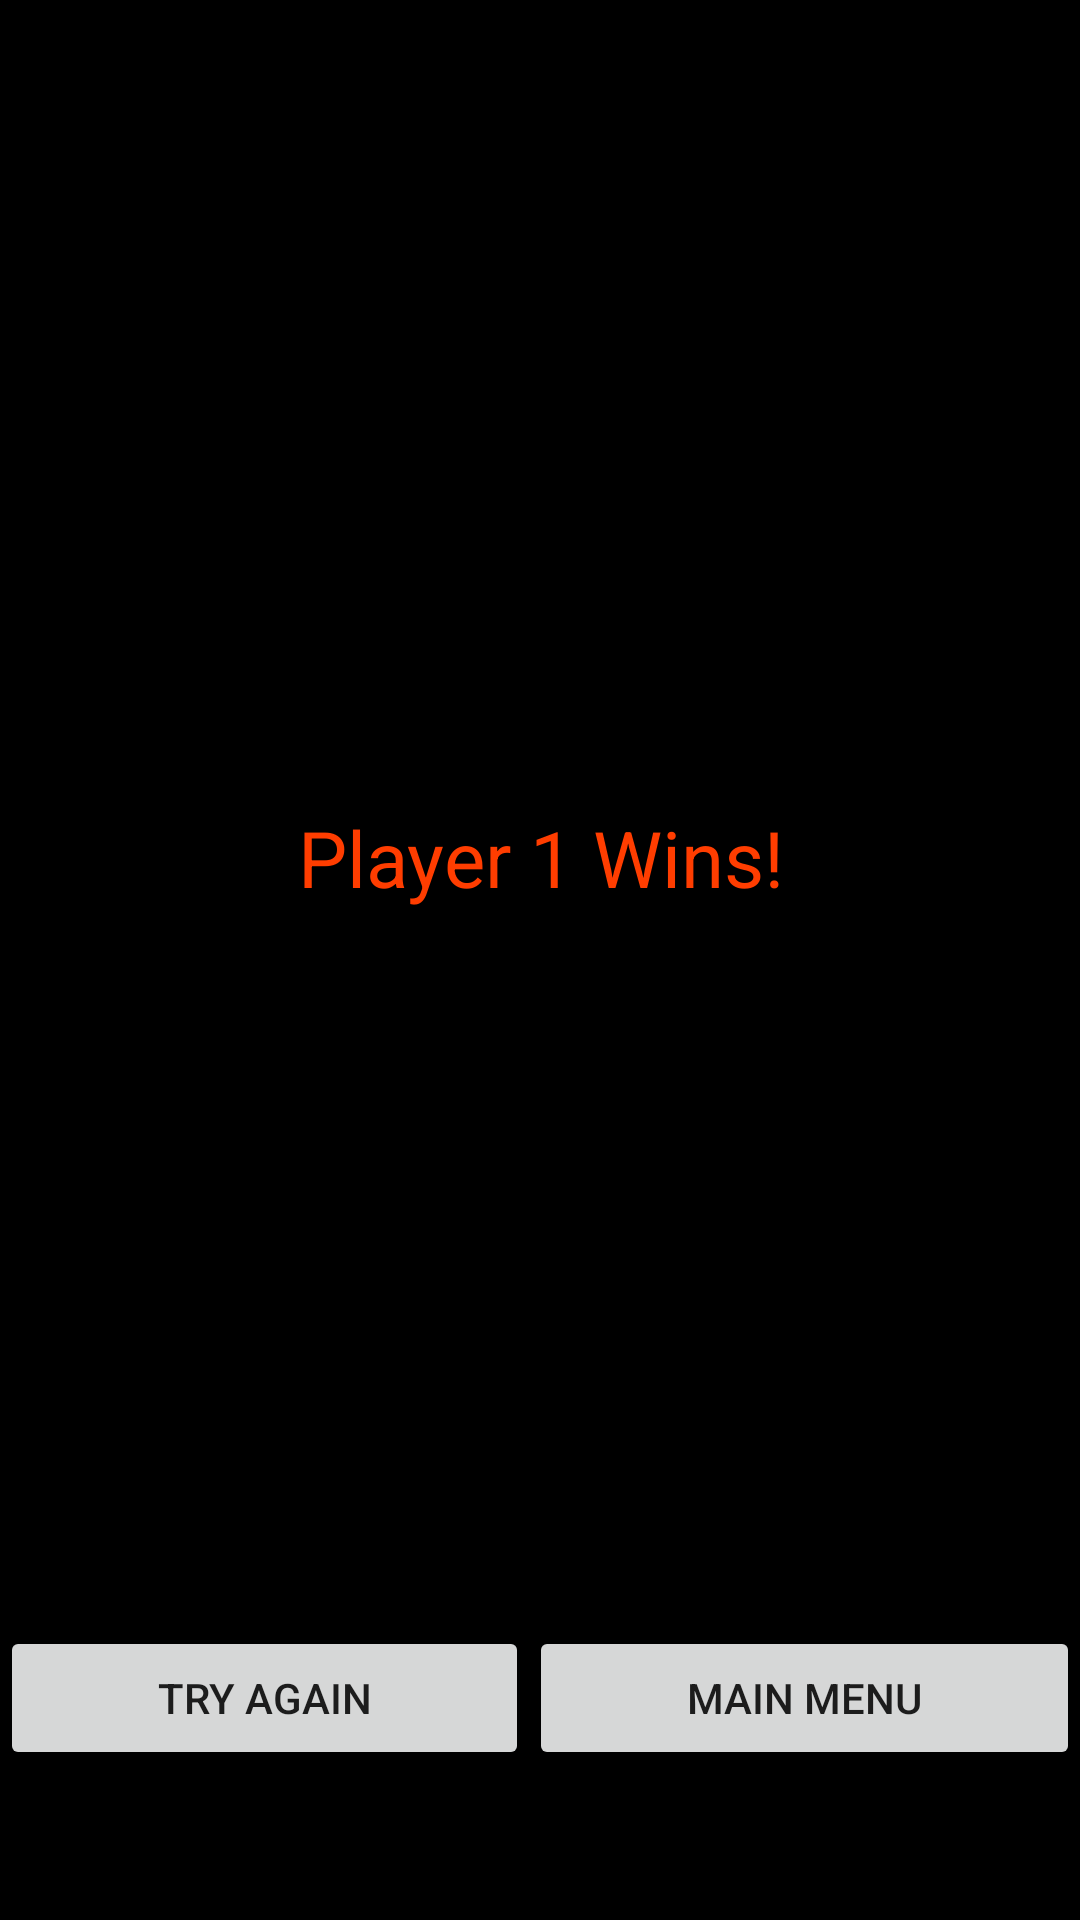

Layout XML and referenced resources for this Android screen:
<!-- AndroidManifest.xml: application theme AppTheme -->
<!-- res/layout/p1win_pop.xml -->
<?xml version="1.0" encoding="utf-8"?>
<LinearLayout
    xmlns:android="http://schemas.android.com/apk/res/android"
    android:orientation="vertical"
    android:layout_width="fill_parent"
    android:layout_height="300dp"
    android:id="@+id/p1win"
    android:layout_marginLeft="20dp"
    android:layout_marginRight="20dp"
    android:layout_marginBottom="20dp"
    android:background="@color/background_color">

    <TextView
        android:layout_marginTop="30dp"
        android:layout_width="wrap_content"
        android:layout_height="wrap_content"
        android:text="Player 1 Wins!"
        android:layout_gravity="center"
        android:gravity="center"
        android:textColor="@color/text_color_1"
        android:textSize="26dp"
        android:layout_weight="1"
        />

    <LinearLayout
        android:layout_width="match_parent"
        android:layout_height="wrap_content"
        android:layout_marginBottom="50dp">

    <Button
        android:id="@+id/closep1"
        android:layout_width="wrap_content"
        android:layout_height="wrap_content"
        android:layout_gravity="center"
        android:layout_weight="1"
        android:text="Try Again"/>

    <Button
        android:id="@+id/mm1"
        android:layout_width="wrap_content"
        android:layout_height="wrap_content"
        android:layout_gravity="center"
        android:layout_weight="1"
        android:text="Main Menu"/>


    </LinearLayout>

</LinearLayout>
<!-- resources referenced by this layout -->
<resources>
  <color name="background_color">#000000</color>
  <color name="text_color_1">#FF3D00</color>
  <style name="AppTheme" parent="Theme.AppCompat.Light.DarkActionBar">
          
          <item name="android:colorPrimary">#FF3D00</item>
          <item name="android:colorPrimaryDark">#FF3D00</item>
          <item name="android:colorAccent">#FF3D00</item>
      </style>
</resources>
